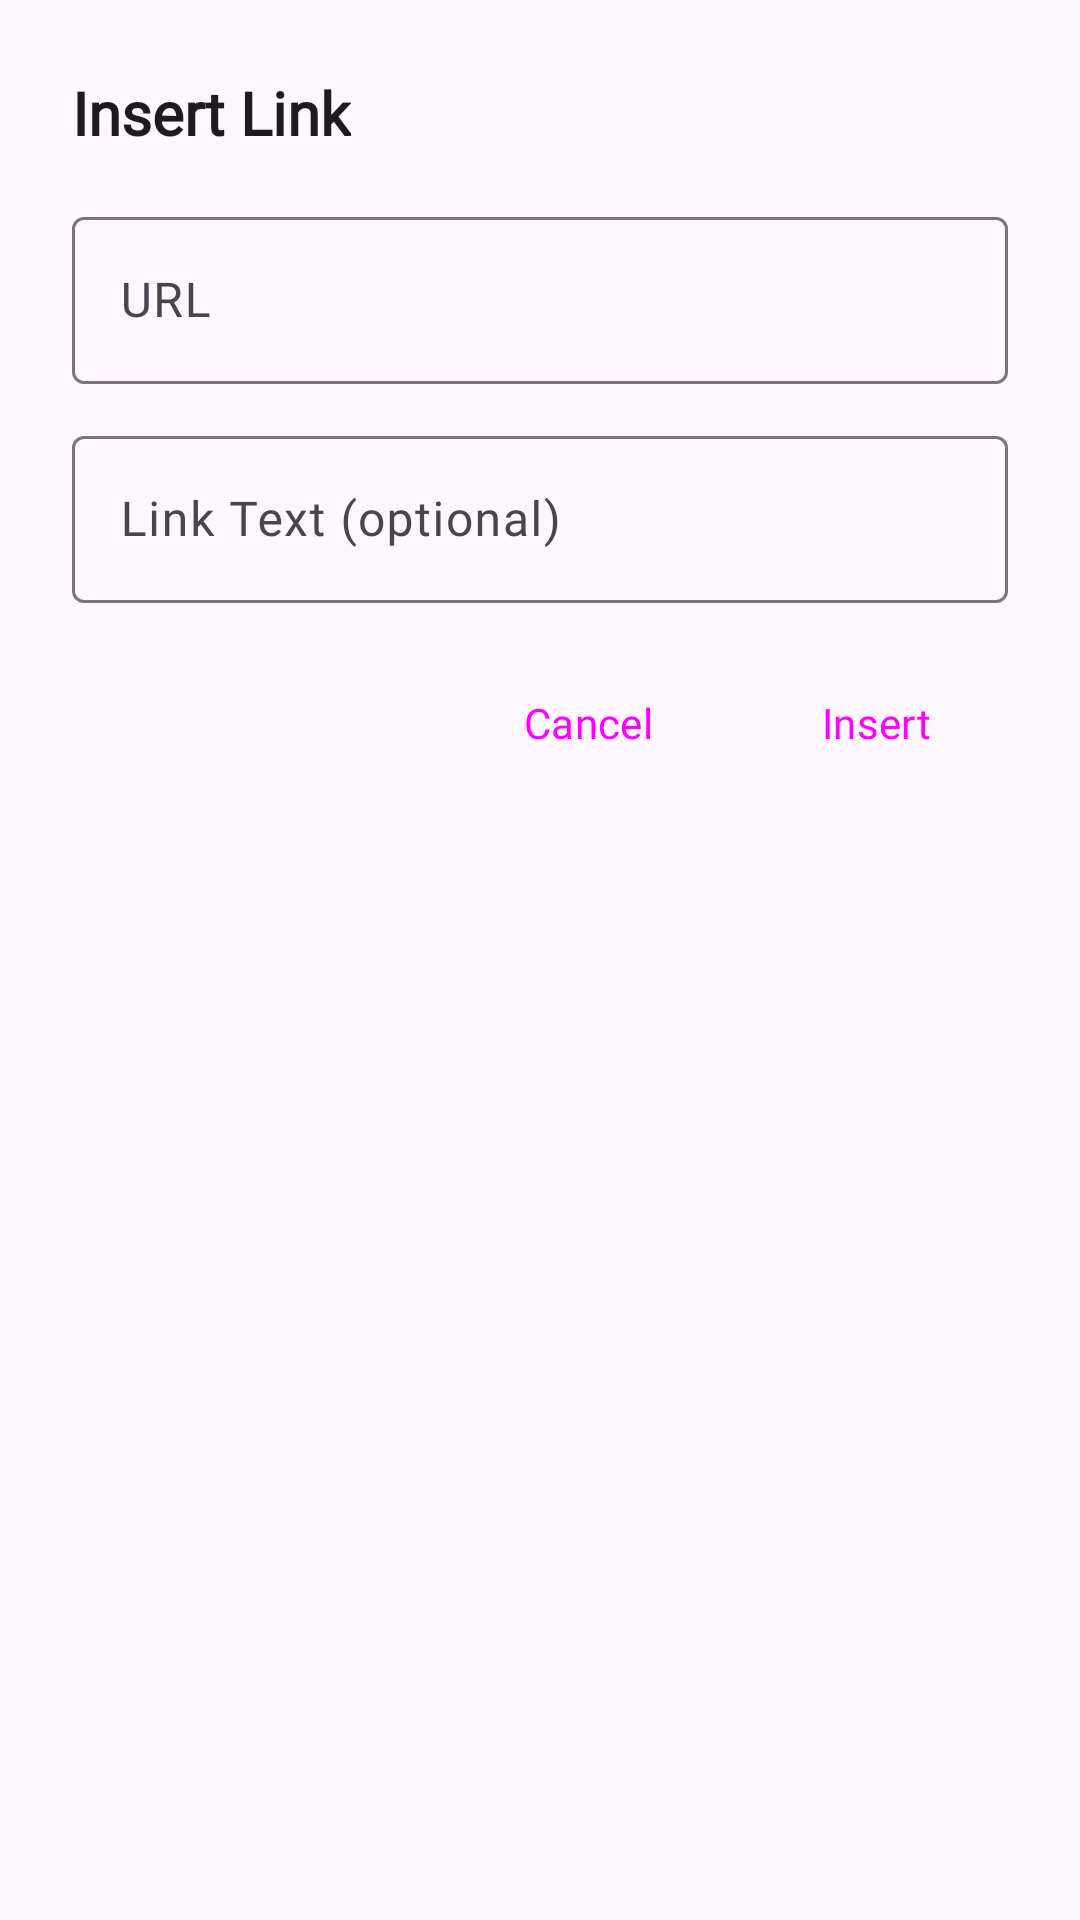

Write the Android layout XML for this screen, with the resource values it uses.
<!-- AndroidManifest.xml: application theme Theme.SUperJournalApp -->
<!-- res/layout/dialog_insert_link.xml -->
<?xml version="1.0" encoding="utf-8"?>
<LinearLayout xmlns:android="http://schemas.android.com/apk/res/android"
    xmlns:app="http://schemas.android.com/apk/res-auto"
    android:layout_width="match_parent"
    android:layout_height="wrap_content"
    android:orientation="vertical"
    android:padding="24dp">

    <TextView
        android:layout_width="wrap_content"
        android:layout_height="wrap_content"
        android:text="Insert Link"
        android:textSize="20sp"
        android:textStyle="bold"
        android:textColor="?attr/colorOnSurface"
        android:fontFamily="@font/balsamiqsans_regular"
        android:layout_marginBottom="16dp" />

    <com.google.android.material.textfield.TextInputLayout
        android:layout_width="match_parent"
        android:layout_height="wrap_content"
        android:hint="URL"
        style="@style/Widget.Material3.TextInputLayout.OutlinedBox"
        android:layout_marginBottom="12dp">

        <com.google.android.material.textfield.TextInputEditText
            android:id="@+id/link_url"
            android:layout_width="match_parent"
            android:layout_height="wrap_content"
            android:inputType="textUri"
            android:fontFamily="@font/balsamiqsans_regular" />

    </com.google.android.material.textfield.TextInputLayout>

    <com.google.android.material.textfield.TextInputLayout
        android:layout_width="match_parent"
        android:layout_height="wrap_content"
        android:hint="Link Text (optional)"
        style="@style/Widget.Material3.TextInputLayout.OutlinedBox"
        android:layout_marginBottom="16dp">

        <com.google.android.material.textfield.TextInputEditText
            android:id="@+id/link_text"
            android:layout_width="match_parent"
            android:layout_height="wrap_content"
            android:inputType="text"
            android:fontFamily="@font/balsamiqsans_regular" />

    </com.google.android.material.textfield.TextInputLayout>

    <LinearLayout
        android:layout_width="match_parent"
        android:layout_height="wrap_content"
        android:orientation="horizontal"
        android:gravity="end">

        <Button
            android:id="@+id/btn_cancel_link"
            style="@style/Widget.Material3.Button.TextButton"
            android:layout_width="wrap_content"
            android:layout_height="wrap_content"
            android:text="Cancel"
            android:fontFamily="@font/balsamiqsans_regular" />

        <Button
            android:id="@+id/btn_insert_link"
            style="@style/Widget.Material3.Button"
            android:layout_width="wrap_content"
            android:layout_height="wrap_content"
            android:layout_marginStart="8dp"
            android:text="Insert"
            android:fontFamily="@font/balsamiqsans_regular" />

    </LinearLayout>

</LinearLayout>
<!-- resources referenced by this layout -->
<resources>
  <style name="Theme.SUperJournalApp" parent="Base.Theme.SUperJournalApp" />
  <style name="Base.Theme.SUperJournalApp" parent="Theme.Material3.DayNight.NoActionBar">
          
          
      </style>
</resources>
